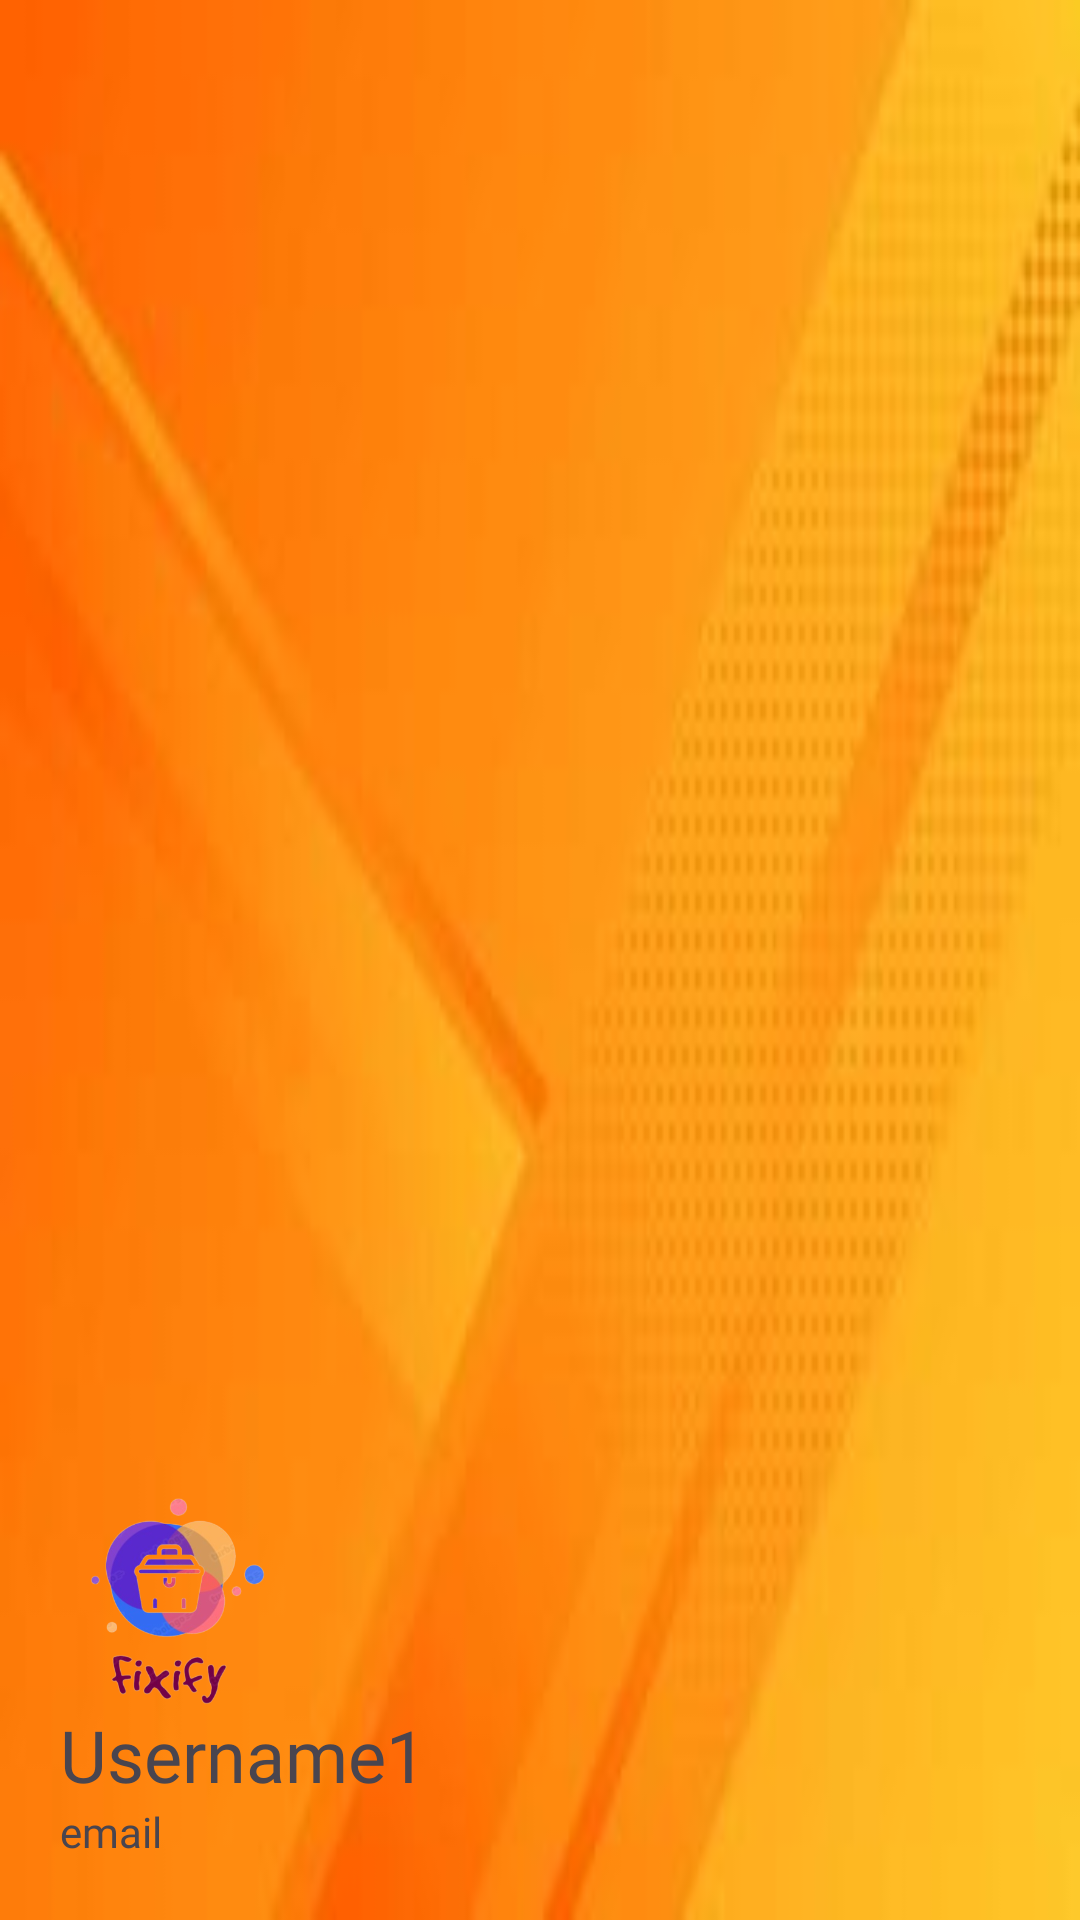

The Android layout XML behind this screen, and the referenced resources:
<!-- AndroidManifest.xml: application theme Theme.Fixify -->
<!-- res/layout/header.xml -->
<?xml version="1.0" encoding="utf-8"?>

<LinearLayout xmlns:android="http://schemas.android.com/apk/res/android"
    android:layout_width="match_parent"
    android:layout_height="200dp"
    android:orientation="vertical"
    android:background="@drawable/back"
    android:gravity="bottom"
    android:padding="20dp">

    <ImageView
        android:layout_width="75dp"
        android:layout_height="75dp"
        android:src="@drawable/logo3"/>

    <TextView
        android:layout_width="wrap_content"
        android:layout_height="wrap_content"
        android:fontFamily="@font/alexandria_extrabold"
        android:text="@string/username1"
        android:textSize="24sp" />

    <TextView
        android:layout_width="wrap_content"
        android:layout_height="wrap_content"
        android:fontFamily="@font/alexandria_semibold"
        android:text="email"
        android:textSize="14sp" />

</LinearLayout>
<!-- resources referenced by this layout -->
<resources>
  <!-- drawable back: jpg bitmap (drawable, 3705 bytes) -->
  <!-- drawable logo3: png bitmap (drawable, 82468 bytes) -->
  <string name="username1">Username1</string>
  <style name="Theme.Fixify" parent="Base.Theme.Fixify" />
  <style name="Base.Theme.Fixify" parent="Theme.Material3.DayNight.NoActionBar">
          
          <item name="colorPrimary">@color/purple_500</item>
          <item name="colorPrimaryVariant">@color/lavender</item>
          <item name="colorOnPrimary">@color/white</item>
          
          <item name="colorSecondary">@color/teal_200</item>
          <item name="colorSecondaryVariant">@color/teal_700</item>
          <item name="colorOnSecondary">@color/black</item>
          
          <item name="android:statusBarColor">#00000000</item>
          
      </style>
  <color name="purple_500">#FF6200EE</color>
  <color name="lavender">#B692F7</color>
  <color name="white">#FFFFFFFF</color>
  <color name="teal_200">#FF03DAC5</color>
  <color name="teal_700">#FF018786</color>
  <color name="black">#FF000000</color>
</resources>
